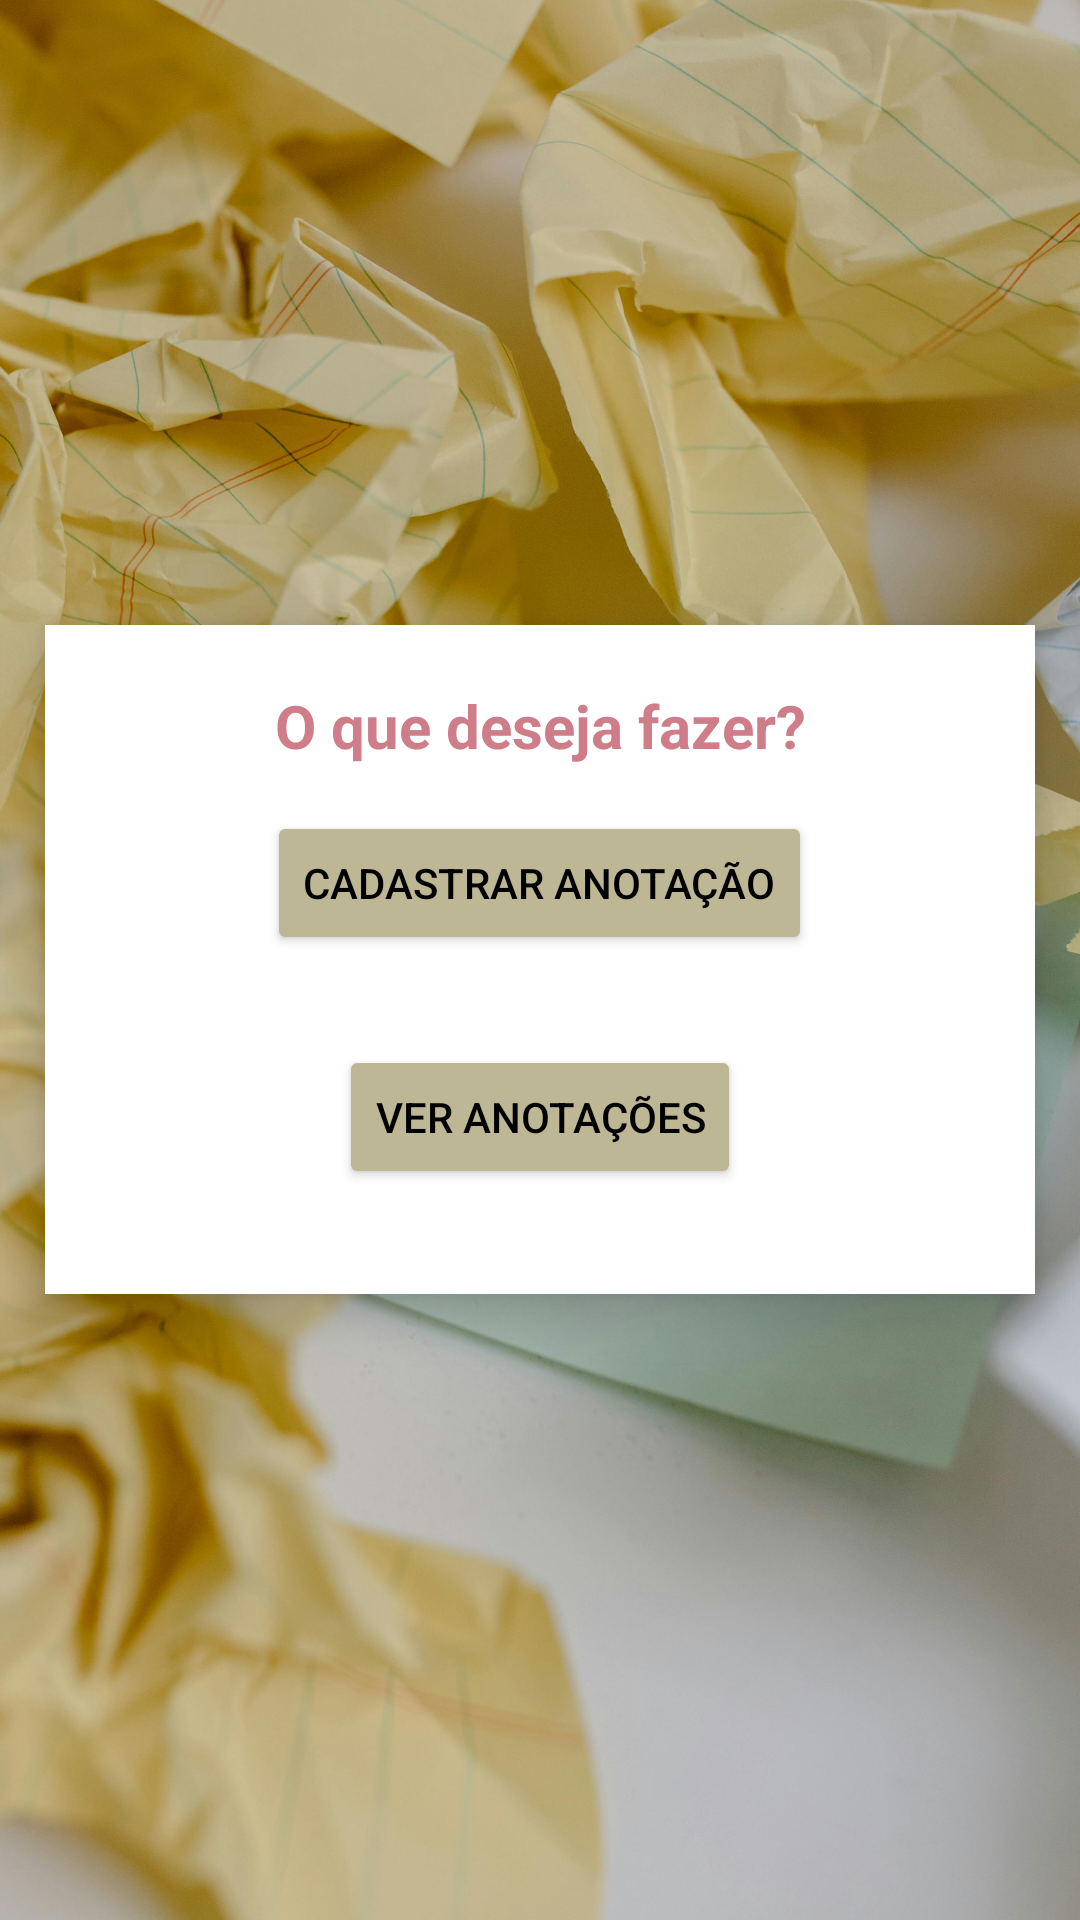

Write the Android layout XML for this screen, with the resource values it uses.
<!-- AndroidManifest.xml: application theme Theme.MemorEase -->
<!-- res/layout/activity_actions.xml -->
<?xml version="1.0" encoding="utf-8"?>
<FrameLayout xmlns:android="http://schemas.android.com/apk/res/android"
    xmlns:app="http://schemas.android.com/apk/res-auto"
    xmlns:tools="http://schemas.android.com/tools"
    android:layout_width="match_parent"
    android:layout_height="match_parent"
    tools:context=".view.ActionsActivity">

    
    <ImageView
        android:layout_width="match_parent"
        android:layout_height="match_parent"
        android:src="@drawable/actions"
        android:scaleType="centerCrop" />

    
    <LinearLayout
        android:layout_width="match_parent"
        android:layout_height="wrap_content"
        android:layout_gravity="center"
        android:layout_marginHorizontal="15dp"
        android:background="@android:color/white"
        android:elevation="10dp"
        android:gravity="center"
        android:orientation="vertical"
        android:padding="20dp"> 

        <TextView
            android:id="@+id/welcome"
            android:layout_width="match_parent"
            android:layout_height="wrap_content"
            android:text="O que deseja fazer?"
            android:textAlignment="center"
            android:textColor="#CE7D89"
            android:textSize="20sp"
            android:textStyle="bold" />

        <Button
            android:id="@+id/addButton"
            android:layout_width="wrap_content"
            android:layout_height="wrap_content"
            android:layout_marginVertical="15dp"
            android:backgroundTint="#BEB795"
            android:text="Cadastrar anotação"
            android:onClick="addNote"
            android:textColor="#000000" />

        <Button
            android:id="@+id/showButton"
            android:layout_width="wrap_content"
            android:layout_height="wrap_content"
            android:layout_marginVertical="15dp"
            android:backgroundTint="#BEB795"
            android:text="Ver anotações"
            android:onClick="showNote"
            android:textColor="#000000" />
    </LinearLayout>

</FrameLayout>
<!-- resources referenced by this layout -->
<resources>
  <!-- drawable actions: jpg bitmap (drawable, 751957 bytes) -->
  <style name="Theme.MemorEase" parent="Base.Theme.MemorEase" />
  <style name="Base.Theme.MemorEase" parent="Theme.Material3.DayNight.NoActionBar">
          
          
      </style>
</resources>
